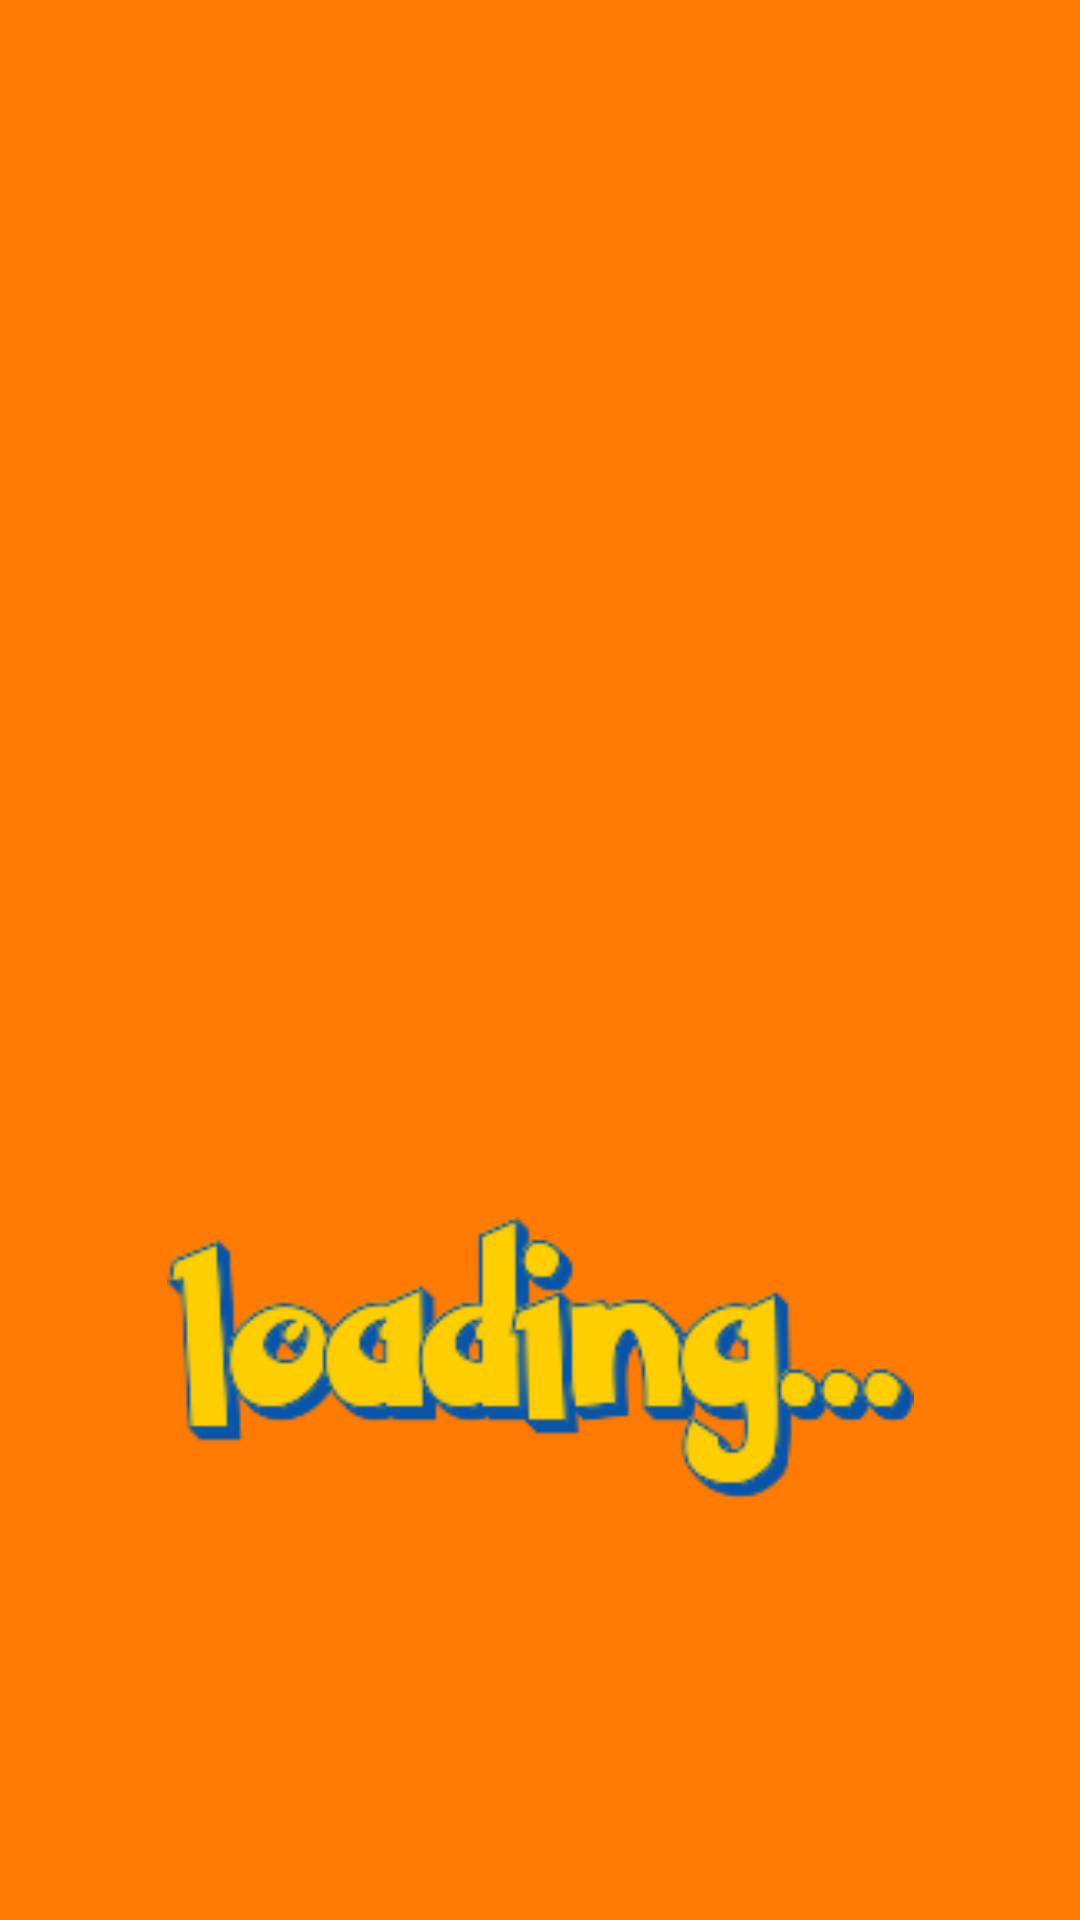

This screen was rendered from an Android layout file. Write that file and the resources it references.
<!-- AndroidManifest.xml: activity theme Theme.Splash -->
<!-- res/layout/activity_splash.xml -->
<?xml version="1.0" encoding="utf-8"?>
<androidx.constraintlayout.widget.ConstraintLayout xmlns:android="http://schemas.android.com/apk/res/android"
    xmlns:app="http://schemas.android.com/apk/res-auto"
    xmlns:tools="http://schemas.android.com/tools"
    android:layout_width="match_parent"
    android:layout_height="match_parent"
    android:background="@color/naranja"
    tools:context=".ui.SplashActivity"
    >

    <ImageView
        android:id="@+id/imageView"
        android:layout_width="294dp"
        android:layout_height="229dp"
        android:importantForAccessibility="no"
        app:layout_constraintBottom_toBottomOf="parent"
        app:layout_constraintEnd_toEndOf="parent"
        app:layout_constraintHorizontal_bias="0.495"
        app:layout_constraintStart_toStartOf="parent"
        app:layout_constraintTop_toTopOf="parent"
        app:layout_constraintVertical_bias="0.378"
        app:srcCompat="@drawable/pikachu"
        tools:srcCompat="@drawable/pikachu" />

    <ImageView
        android:id="@+id/imageView2"
        android:layout_width="249dp"
        android:layout_height="98dp"
        app:layout_constraintBottom_toBottomOf="parent"
        app:layout_constraintEnd_toEndOf="parent"
        app:layout_constraintStart_toStartOf="parent"
        app:layout_constraintTop_toBottomOf="@+id/imageView"
        app:layout_constraintVertical_bias="0.123"
        app:srcCompat="@drawable/loading" />
</androidx.constraintlayout.widget.ConstraintLayout>
<!-- resources referenced by this layout -->
<resources>
  <color name="naranja">#FF7A00</color>
  <!-- drawable loading: png bitmap (drawable, 12142 bytes) -->
  <style name="Theme.Splash" parent="Theme.MaterialComponents.DayNight.NoActionBar">
          
          <item name="colorPrimary">@color/purple_500</item>
          <item name="colorPrimaryVariant">@color/purple_700</item>
          <item name="colorOnPrimary">@color/black</item>
          
          <item name="colorSecondary">@color/teal_200</item>
          <item name="colorSecondaryVariant">@color/teal_700</item>
          <item name="colorOnSecondary">@color/black</item>
          
          <item name="android:statusBarColor">?attr/colorPrimaryVariant</item>
          
      </style>
  <color name="purple_500">#FF6200EE</color>
  <color name="purple_700">#FF3700B3</color>
  <color name="black">#FF000000</color>
  <color name="teal_200">#FF03DAC5</color>
  <color name="teal_700">#FF018786</color>
</resources>
